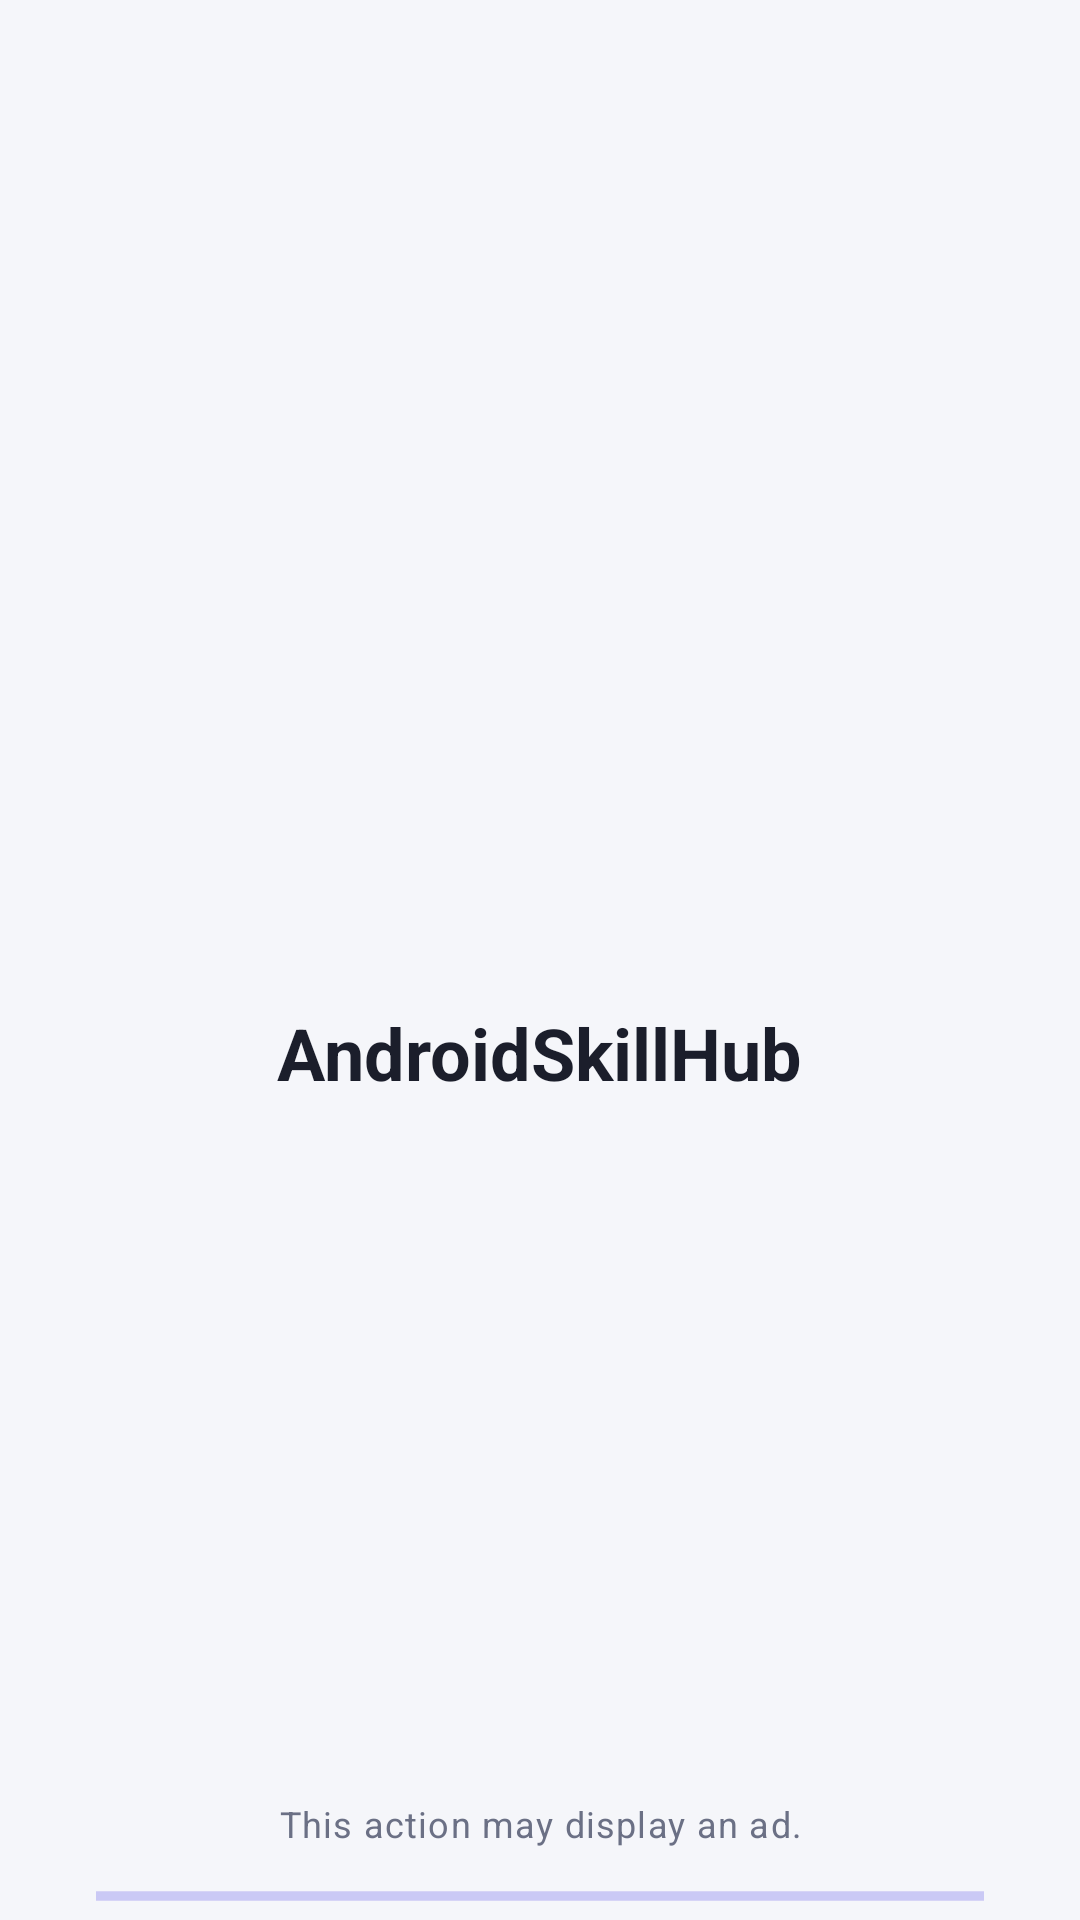

Here is an Android app screen rendered from its layout file. Give the layout XML and the strings, colors and styles it references.
<!-- AndroidManifest.xml: application theme Theme.AndroidSkillHub -->
<!-- res/layout/activity_splash.xml -->
<?xml version="1.0" encoding="utf-8"?>
<androidx.constraintlayout.widget.ConstraintLayout xmlns:android="http://schemas.android.com/apk/res/android"
    xmlns:app="http://schemas.android.com/apk/res-auto"
    android:layout_width="match_parent"
    android:layout_height="match_parent"
    android:background="?android:attr/colorBackground">

    <LinearLayout
        android:layout_width="match_parent"
        android:layout_height="0dp"
        android:gravity="center"
        android:orientation="vertical"
        app:layout_constraintBottom_toTopOf="@id/splash_bottom_container"
        app:layout_constraintTop_toTopOf="parent">

        <ImageView
            android:layout_width="88dp"
            android:layout_height="88dp"
            android:src="@mipmap/ic_launcher" />

        <TextView
            android:layout_width="wrap_content"
            android:layout_height="wrap_content"
            android:layout_marginTop="14dp"
            android:text="@string/app_name"
            android:textAppearance="?attr/textAppearanceHeadline5"
            android:textColor="?attr/colorOnBackground"
            android:textStyle="bold" />

    </LinearLayout>

    <LinearLayout
        android:id="@+id/splash_bottom_container"
        android:layout_width="match_parent"
        android:layout_height="wrap_content"
        android:orientation="vertical"
        app:layout_constraintBottom_toBottomOf="parent">

        <TextView
            android:layout_width="match_parent"
            android:layout_height="wrap_content"
            android:gravity="center"
            android:text="@string/action_may_display_ad"
            android:textAppearance="?attr/textAppearanceCaption"
            android:textColor="@color/app_text_secondary" />

        <ProgressBar
            android:id="@+id/splash_progress"
            style="?android:attr/progressBarStyleHorizontal"
            android:layout_width="match_parent"
            android:layout_height="wrap_content"
            android:layout_marginHorizontal="32dp"
            android:layout_marginTop="8dp"
            android:indeterminate="true"
            android:indeterminateTint="?attr/colorPrimary" />

        
        <FrameLayout
            android:id="@+id/native_container"
            android:layout_width="match_parent"
            android:layout_height="wrap_content"
            android:layout_marginTop="@dimen/ad_slot_margin"
            android:visibility="gone" />

    </LinearLayout>

</androidx.constraintlayout.widget.ConstraintLayout>
<!-- resources referenced by this layout -->
<resources>
  <color name="app_text_secondary">#6B7085</color>
  <dimen name="ad_slot_margin">12dp</dimen>
  <string name="action_may_display_ad">This action may display an ad.</string>
  <string name="app_name">AndroidSkillHub</string>
  <style name="Theme.AndroidSkillHub" parent="Theme.MaterialComponents.DayNight.NoActionBar">
          <item name="colorPrimary">@color/brand_primary</item>
          <item name="colorPrimaryVariant">@color/brand_primary_dark</item>
          <item name="colorOnPrimary">@color/brand_on_primary</item>
          <item name="colorSecondary">@color/brand_secondary</item>
          <item name="colorSecondaryVariant">@color/brand_secondary</item>
          <item name="colorOnSecondary">@color/black</item>
          <item name="colorSurface">@color/app_surface</item>
          <item name="colorOnSurface">@color/app_text_primary</item>
          <item name="android:colorBackground">@color/app_background</item>
          <item name="colorOnBackground">@color/app_text_primary</item>
          <item name="android:statusBarColor">?attr/colorPrimaryVariant</item>
          <item name="android:textColorSecondary">@color/app_text_secondary</item>
          <item name="materialButtonStyle">@style/Widget.App.Button</item>
      </style>
  <color name="brand_primary">#4F46E5</color>
  <color name="brand_primary_dark">#3730A3</color>
  <color name="brand_on_primary">#FFFFFF</color>
  <color name="brand_secondary">#14B8A6</color>
  <color name="black">#FF000000</color>
  <color name="app_surface">#FFFFFF</color>
  <color name="app_text_primary">#1B1E2B</color>
  <color name="app_background">#F5F6FA</color>
  <style name="Widget.App.Button" parent="Widget.MaterialComponents.Button">
          <item name="cornerRadius">14dp</item>
          <item name="android:textAllCaps">false</item>
          <item name="android:textSize">15sp</item>
          <item name="android:textStyle">bold</item>
          <item name="android:minHeight">52dp</item>
          <item name="android:insetTop">0dp</item>
          <item name="android:insetBottom">0dp</item>
      </style>
</resources>
